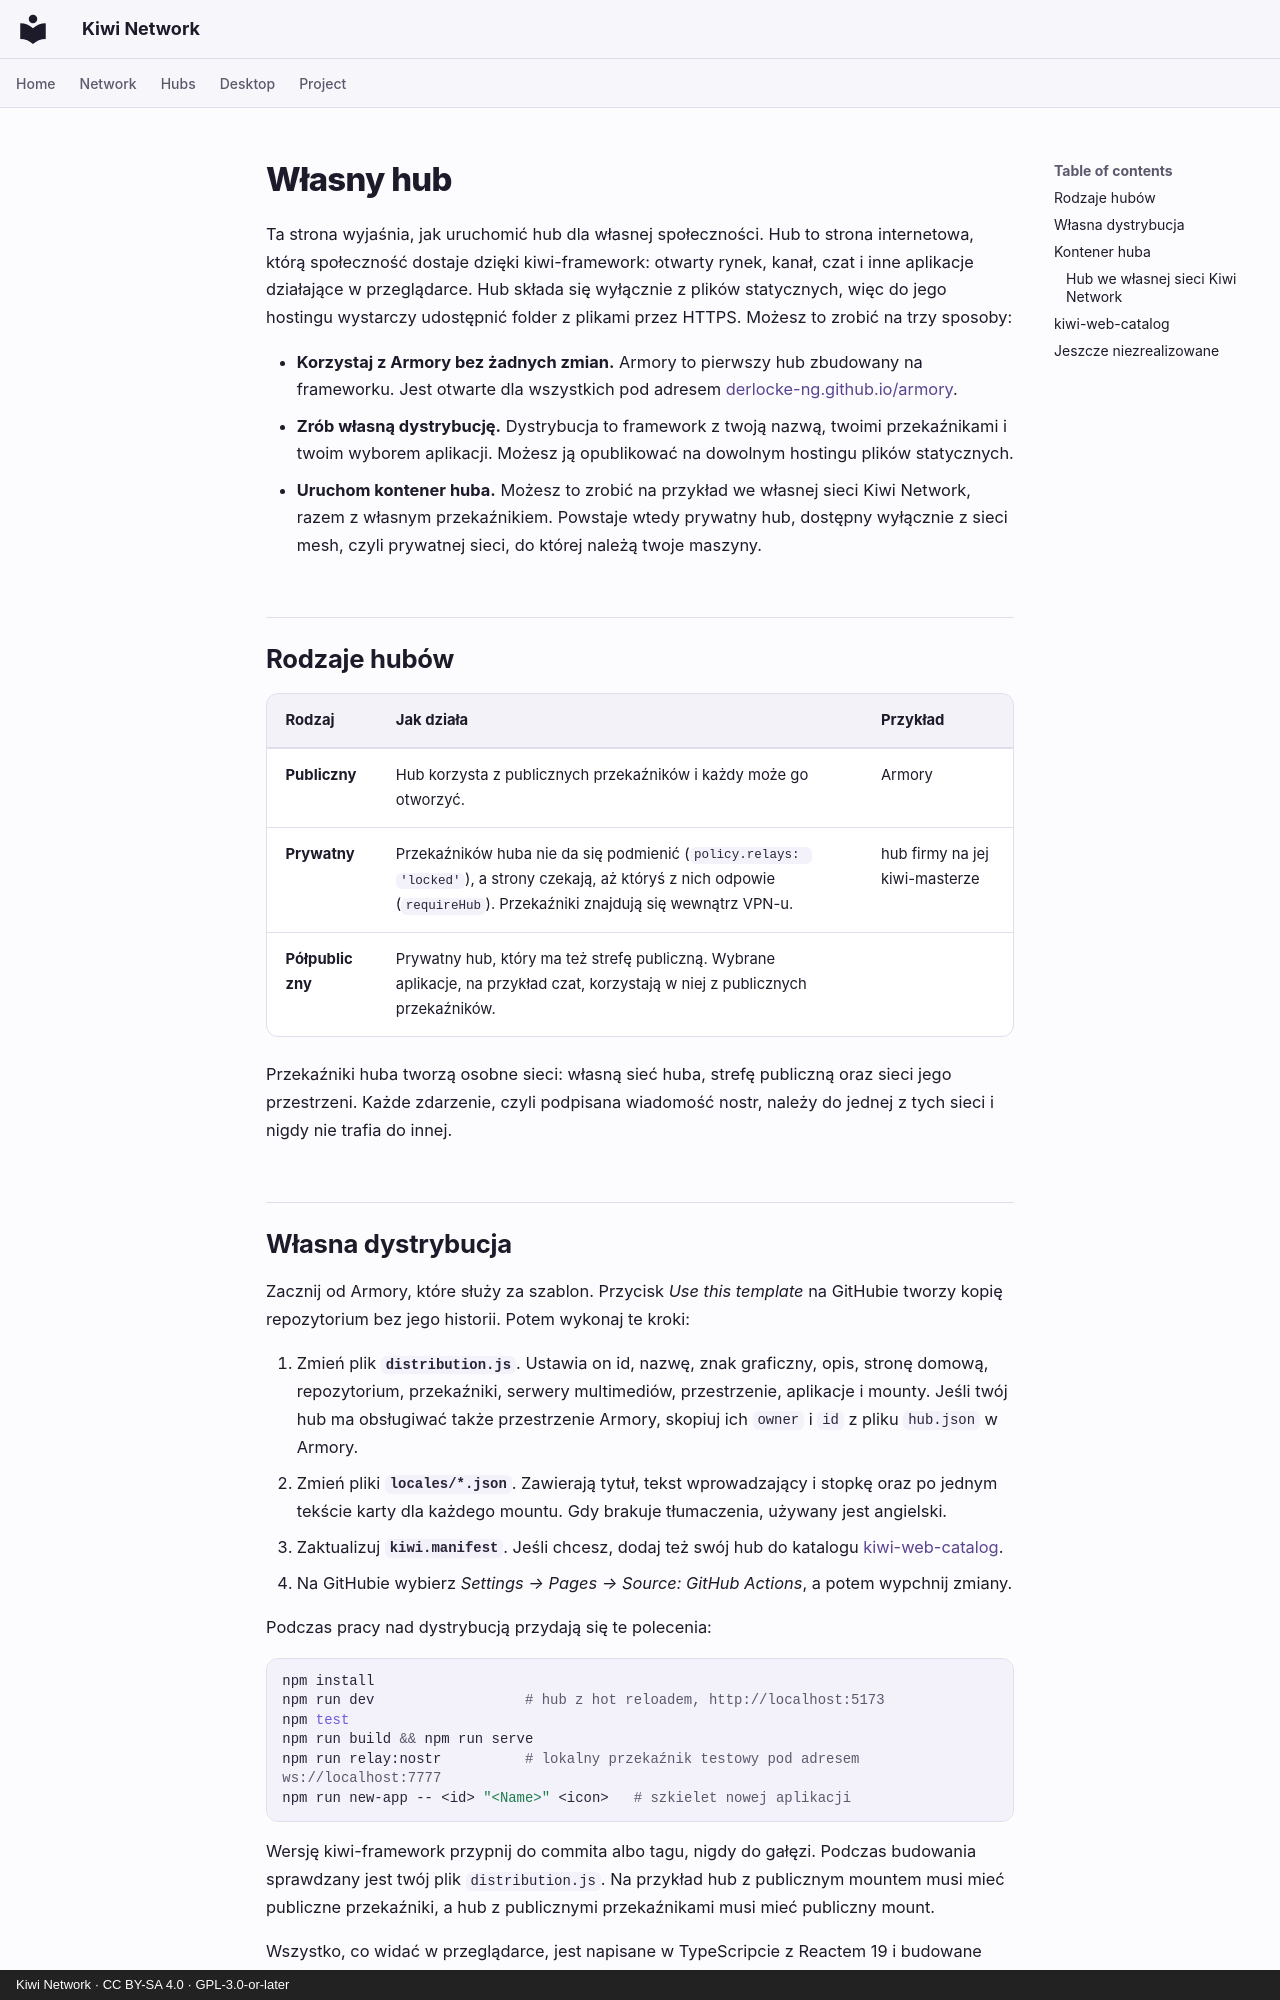

repository: derlocke-ng/kiwi-network · page: people/hubs.pl/index.html · generator: mkdocs · copyright: Kiwi Network · CC BY-SA 4.0 · GPL-3.0-or-later

# Własny hub

Ta strona wyjaśnia, jak uruchomić hub dla własnej społeczności. Hub to strona
internetowa, którą społeczność dostaje dzięki kiwi-framework: otwarty rynek,
kanał, czat i inne aplikacje działające w przeglądarce. Hub składa się
wyłącznie z plików statycznych, więc do jego hostingu wystarczy udostępnić
folder z plikami przez HTTPS. Możesz to zrobić na trzy sposoby:

- **Korzystaj z Armory bez żadnych zmian.** Armory to pierwszy hub zbudowany
  na frameworku. Jest otwarte dla wszystkich pod adresem
  [derlocke-ng.github.io/armory](https://derlocke-ng.github.io/armory/).
- **Zrób własną dystrybucję.** Dystrybucja to framework z twoją nazwą, twoimi
  przekaźnikami i twoim wyborem aplikacji. Możesz ją opublikować na dowolnym
  hostingu plików statycznych.
- **Uruchom kontener huba.** Możesz to zrobić na przykład we własnej sieci
  Kiwi Network, razem z własnym przekaźnikiem. Powstaje wtedy prywatny hub,
  dostępny wyłącznie z sieci mesh, czyli prywatnej sieci, do której należą
  twoje maszyny.

## Rodzaje hubów { #kinds-of-hub }

| Rodzaj | Jak działa | Przykład |
|---|---|---|
| **Publiczny** | Hub korzysta z publicznych przekaźników i każdy może go otworzyć. | Armory |
| **Prywatny** | Przekaźników huba nie da się podmienić (`policy.relays: 'locked'`), a strony czekają, aż któryś z nich odpowie (`requireHub`). Przekaźniki znajdują się wewnątrz VPN-u. | hub firmy na jej kiwi-masterze |
| **Półpubliczny** | Prywatny hub, który ma też strefę publiczną. Wybrane aplikacje, na przykład czat, korzystają w niej z publicznych przekaźników. | |

Przekaźniki huba tworzą osobne sieci: własną sieć huba, strefę publiczną oraz
sieci jego przestrzeni. Każde zdarzenie, czyli podpisana wiadomość nostr,
należy do jednej z tych sieci i nigdy nie trafia do innej.
